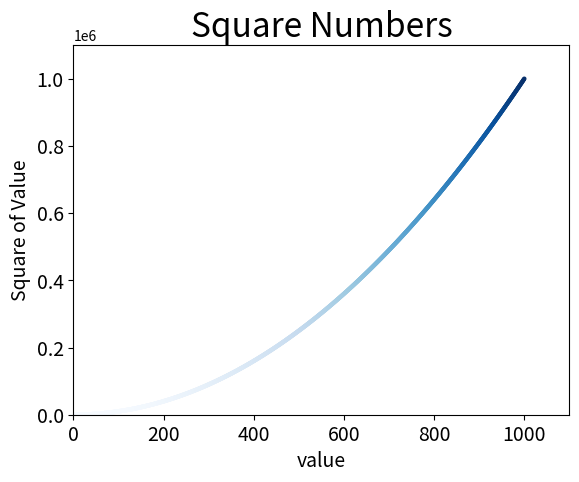

Here is the Python script that generated this plot:
import matplotlib.pyplot as plt

x_values = list(range(1,1001))
y_values = [x**2 for x in x_values]
plt.scatter(x_values, y_values, c=y_values, cmap=plt.cm.Blues, edgecolor='none', s=10)
plt.title("Square Numbers", fontsize=24)
plt.xlabel("value", fontsize=14)
plt.ylabel("Square of Value", fontsize=14)
plt.tick_params(axis='both', which='major', labelsize=14)
plt.axis([0,1100,0,1100000])
plt.show()